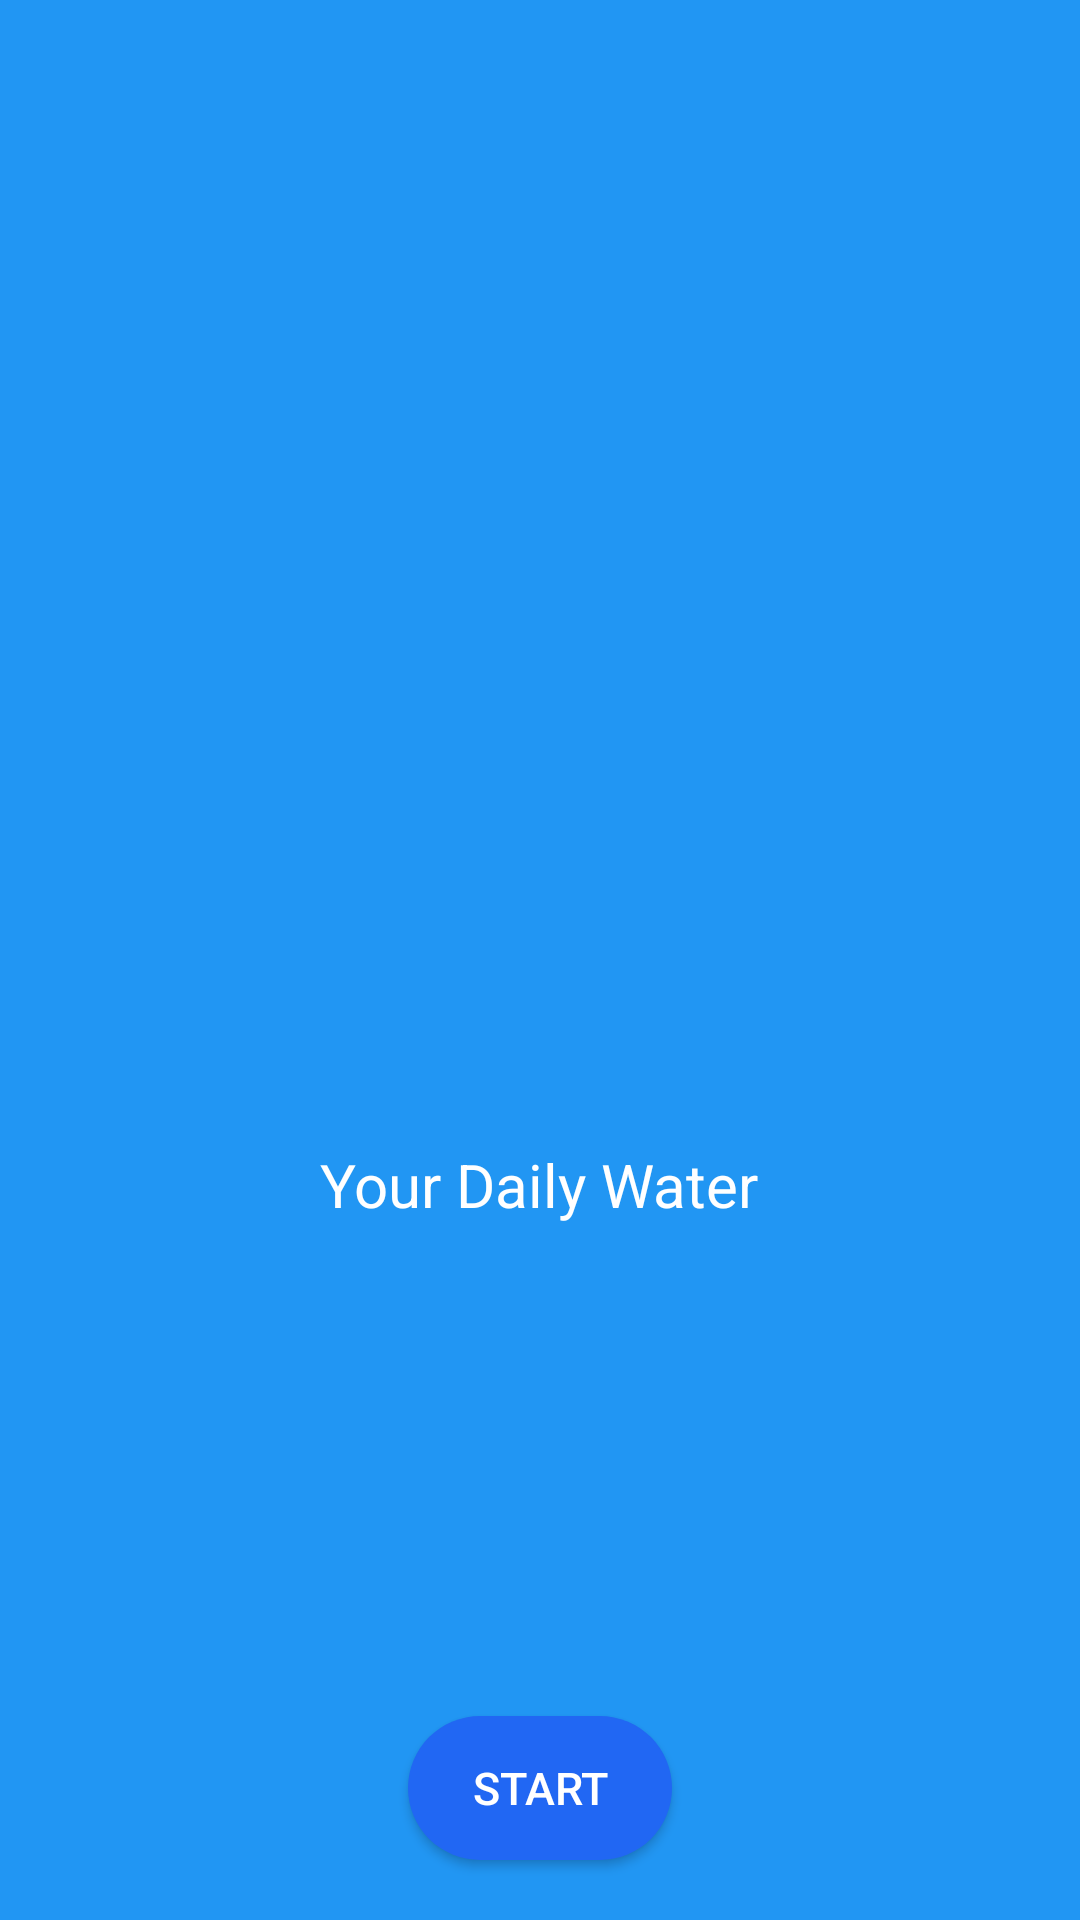

Android layout source for this screen:
<!-- AndroidManifest.xml: application theme AppTheme -->
<!-- res/layout/activity_water_intack.xml -->
<?xml version="1.0" encoding="utf-8"?>
<RelativeLayout xmlns:android="http://schemas.android.com/apk/res/android"
    xmlns:app="http://schemas.android.com/apk/res-auto"
    xmlns:tools="http://schemas.android.com/tools"
    android:layout_width="match_parent"
    android:layout_height="match_parent"
    android:background="@color/blue_accent"
    app:layout_behavior="@string/appbar_scrolling_view_behavior">

    <LinearLayout
        android:layout_width="match_parent"
        android:layout_height="wrap_content"
        android:layout_centerInParent="true"
        android:layout_margin="10dp"
        android:gravity="center"
        android:orientation="vertical">
        <ImageView
            android:id="@+id/imageView"
            android:layout_width="150dp"
            android:layout_height="150dp"
            android:layout_margin="20dp"
            android:src="@drawable/ic_glass04" />
        <TextView
            android:id="@+id/text_title_daily_intact"
            android:layout_width="wrap_content"
            android:layout_height="wrap_content"
            android:textSize="@dimen/title_text"
            android:textColor="@color/whitetext"
            android:layout_marginBottom="20dp"
            android:text="@string/title_your_daily_intact" />
        <TextView
            android:id="@+id/text_daily_intact"
            android:layout_width="wrap_content"
            android:layout_height="wrap_content"
            android:textSize="@dimen/sub_text"
            android:textColor="@color/whitetext" />
    </LinearLayout>

    <Button
        android:id="@+id/btn_start"
        android:layout_width="wrap_content"
        android:layout_height="wrap_content"
        android:layout_alignParentBottom="true"
        android:layout_centerHorizontal="true"
        android:background="@drawable/bg_squiricle_white"
        android:layout_marginBottom="14dp"
        android:textColor="@color/whitetext"
        android:textSize="@dimen/btn_text"
        android:layout_margin="20dp"
        android:text="@string/btn_text_start" />



</RelativeLayout>
<!-- resources referenced by this layout -->
<resources>
  <color name="blue_accent">#2196F3</color>
  <color name="whitetext">#ffffff</color>
  <dimen name="btn_text">15dp</dimen>
  <dimen name="sub_text">15dp</dimen>
  <dimen name="title_text">20dp</dimen>
  <!-- drawable bg_squiricle_white (drawable-v24) -->
  <?xml version="1.0" encoding="utf-8"?>
  <shape xmlns:android="http://schemas.android.com/apk/res/android"
      android:shape="rectangle">
      <solid android:color="@color/colorPrimary" />
      <corners android:radius="32dp" />
  
  </shape>
  <string name="btn_text_start">Start</string>
  <string name="title_your_daily_intact">Your Daily Water</string>
  <style name="AppTheme" parent="Theme.AppCompat.Light.DarkActionBar">
          
          <item name="colorPrimary">@color/colorPrimary</item>
          <item name="colorPrimaryDark">@color/colorPrimaryDark</item>
          <item name="colorAccent">@color/colorAccent</item>
          <item name="android:windowDisablePreview">true</item>
      </style>
  <color name="colorPrimary">#2167F3</color>
  <color name="colorPrimaryDark">#0016ff</color>
  <color name="colorAccent">#D81B60</color>
</resources>
